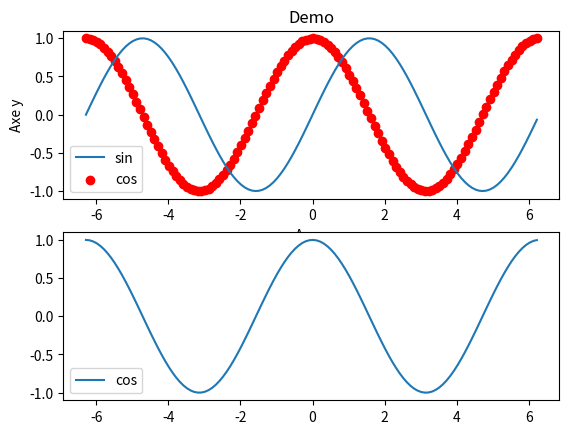

The matplotlib source for this figure:
import matplotlib.pyplot as plt
import numpy as np

# x = np.arange(100)
# y = np.arange(100)
#
# plt.plot(x, y)
# plt.show()

x = np.arange(-2 * np.pi, 2 * np.pi, 0.1)
y = np.sin(x)
y2 = np.cos(x)


plt.subplot(211)
plt.title("Demo")
plt.xlabel("Axe x")
plt.ylabel("Axe y")
plt.plot(x, y, label="sin")
plt.scatter(x, y2, color="red", label="cos")
plt.legend()
plt.subplot(212)
plt.plot(x, y2, label="cos")
plt.legend()
plt.show()

#
# plt.style.use('_mpl-gallery')
#
# # make data
# np.random.seed(1)
# x = np.linspace(0, 8, 16)
# y1 = 3 + 4*x/8 + np.random.uniform(0.0, 0.5, len(x))
# y2 = 1 + 2*x/8 + np.random.uniform(0.0, 0.5, len(x))
#
# # plot
# fig, ax = plt.subplots()
#
# ax.fill_between(x, y1, y2, alpha=.5, linewidth=0)
# ax.plot(x, (y1 + y2)/2, linewidth=2)
#
# ax.set(xlim=(0, 8), xticks=np.arange(1, 8),
#        ylim=(0, 8), yticks=np.arange(1, 8))
#
# plt.show()